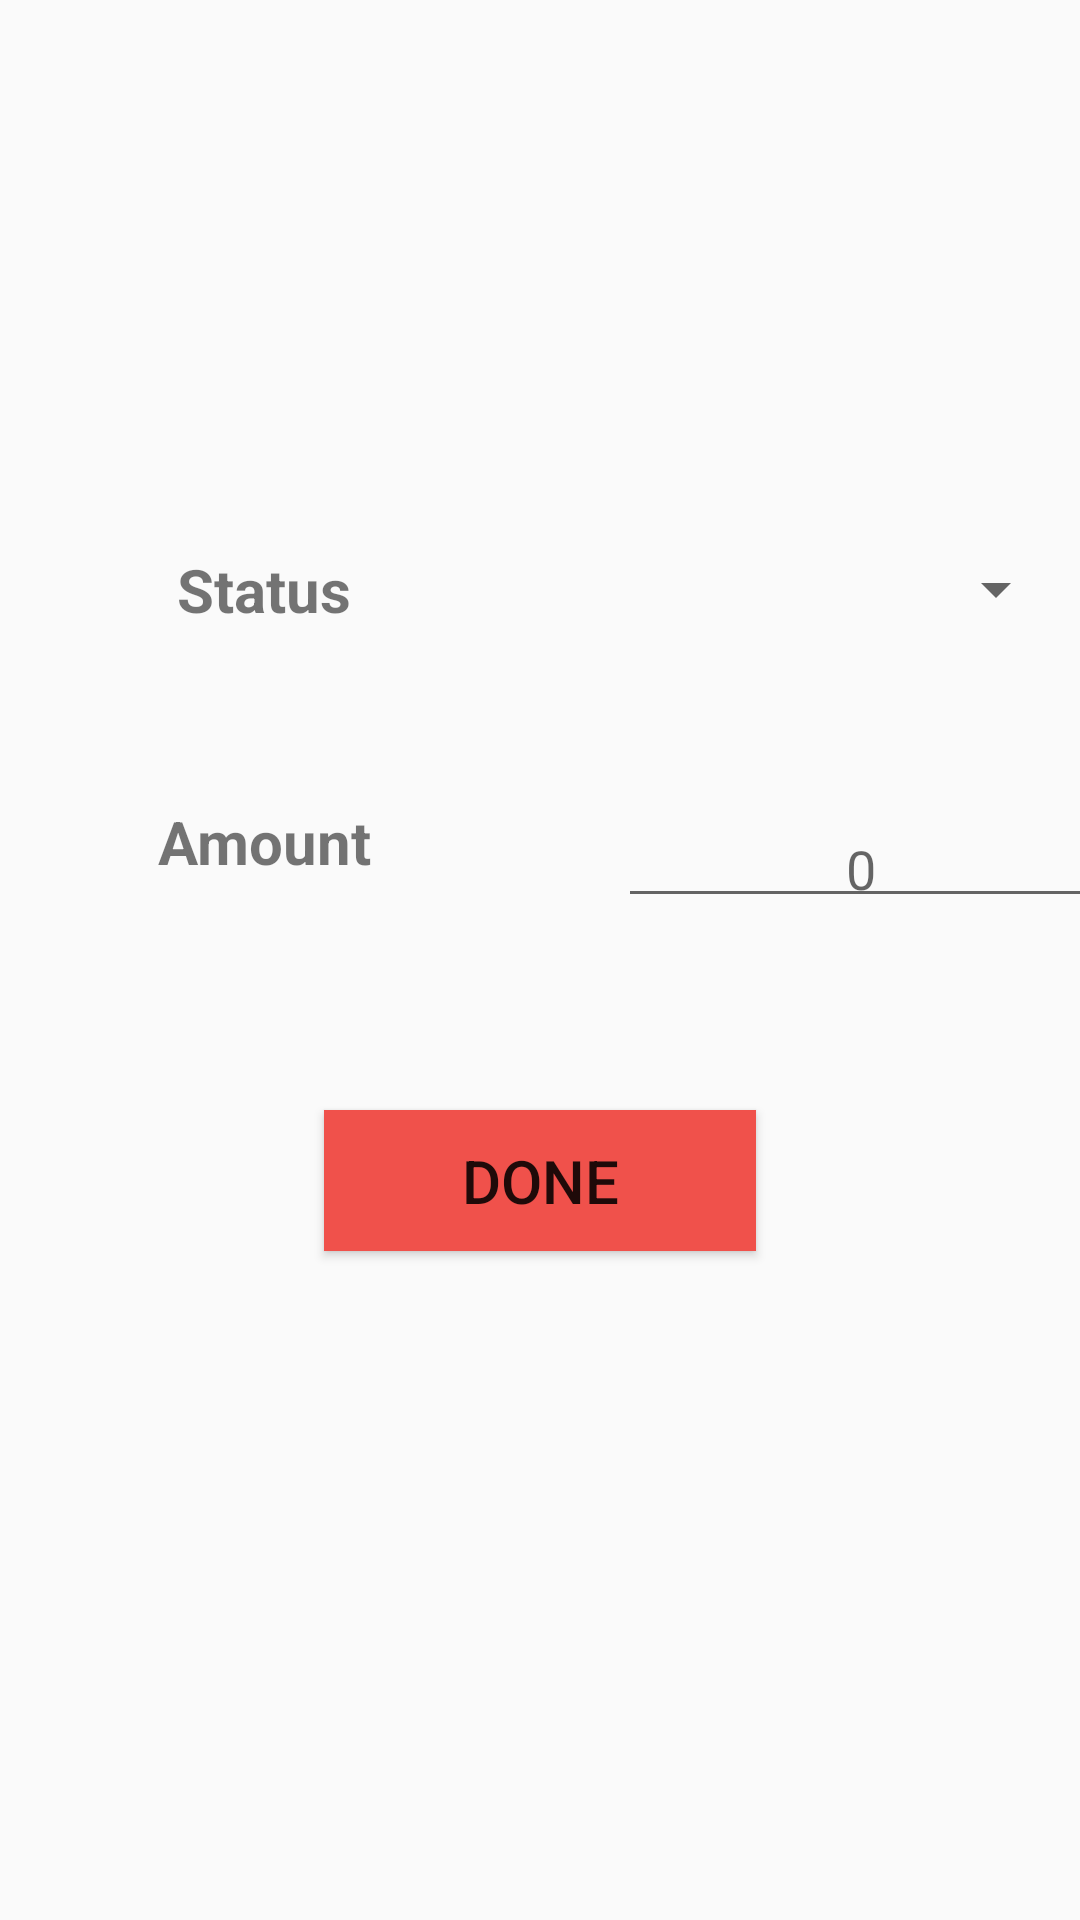

Layout XML and referenced resources for this Android screen:
<!-- AndroidManifest.xml: application theme AppTheme -->
<!-- res/layout/activity_add_amount.xml -->
<?xml version="1.0" encoding="utf-8"?>

<android.support.constraint.ConstraintLayout xmlns:android="http://schemas.android.com/apk/res/android"
    xmlns:app="http://schemas.android.com/apk/res-auto"
    xmlns:tools="http://schemas.android.com/tools"
    android:layout_width="match_parent"
    android:layout_height="match_parent"
    tools:context=".activities.AddAmount">

    <TextView
        android:id="@+id/textView"
        android:layout_width="144dp"
        android:layout_height="51dp"
        android:layout_marginLeft="16dp"
        android:layout_marginStart="16dp"
        android:layout_marginTop="171dp"
        android:text="@string/status"
        android:gravity="center"
        android:textSize="20sp"
        android:textStyle="bold"
        app:layout_constraintStart_toStartOf="parent"
        app:layout_constraintTop_toTopOf="parent" />


    <TextView
        android:id="@+id/textView2"
        android:layout_width="144dp"
        android:layout_height="51dp"
        android:layout_marginLeft="16dp"
        android:layout_marginStart="16dp"
        android:layout_marginTop="33dp"
        android:text="@string/amount"
        android:gravity="center"
        android:textSize="20sp"
        android:textStyle="bold"
        app:layout_constraintStart_toStartOf="parent"
        app:layout_constraintTop_toBottomOf="@+id/textView" />

    <Spinner
        android:id="@+id/spinner_amount"
        android:layout_width="162dp"
        android:layout_height="51dp"
        android:layout_marginEnd="16dp"
        android:layout_marginLeft="46dp"
        android:layout_marginRight="16dp"
        android:layout_marginStart="46dp"
        android:layout_marginTop="171dp"
        app:layout_constraintEnd_toEndOf="parent"
        app:layout_constraintStart_toEndOf="@+id/textView"
        app:layout_constraintTop_toTopOf="parent" />

    <android.support.design.widget.TextInputLayout
        android:id="@+id/amount_layout"
        android:layout_width="162dp"
        android:layout_height="51dp"
        android:layout_marginEnd="16dp"
        android:layout_marginLeft="46dp"
        android:layout_marginRight="16dp"
        android:layout_marginStart="46dp"
        android:layout_marginTop="33dp"
        app:hintTextAppearance="@style/TextAppearance.AppCompat.Medium"
        app:layout_constraintEnd_toEndOf="parent"
        app:layout_constraintHorizontal_bias="0.0"
        app:layout_constraintStart_toEndOf="@+id/textView2"
        app:layout_constraintTop_toBottomOf="@+id/spinner_amount">

        <android.support.design.widget.TextInputEditText
            android:id="@+id/amount"
            android:layout_width="match_parent"
            android:layout_height="wrap_content"
            android:hint="@string/_0"
            android:gravity="center"
            android:inputType="number"
            android:maxLines="1"/>

    </android.support.design.widget.TextInputLayout>

    <Button
        android:id="@+id/button"
        android:layout_width="144dp"
        android:layout_height="47dp"
        android:layout_marginTop="64dp"
        android:background="@color/colorPrimary"
        android:text="@string/done"
        android:textSize="20sp"
        app:layout_constraintEnd_toEndOf="parent"
        app:layout_constraintStart_toStartOf="parent"
        app:layout_constraintTop_toBottomOf="@+id/textView2" />

</android.support.constraint.ConstraintLayout>
<!-- resources referenced by this layout -->
<resources>
  <color name="colorPrimary">#F0514B</color>
  <string name="_0">0</string>
  <string name="amount">Amount</string>
  <string name="done">Done</string>
  <string name="status">Status</string>
  <style name="AppTheme" parent="Base.Theme.AppCompat.Light.DarkActionBar">
          
          <item name="colorPrimary">@color/colorPrimary</item>
          <item name="colorPrimaryDark">@color/colorPrimaryDark</item>
          <item name="colorAccent">@color/colorAccent</item>
          <item name="textInputStyle">@style/Widget.Design.TextInputLayout</item>
          <item name="floatingActionButtonStyle">@style/Widget.Design.FloatingActionButton</item>
  
      </style>
  <color name="colorPrimaryDark">#C0403C</color>
  <color name="colorAccent">#F0514B</color>
</resources>
